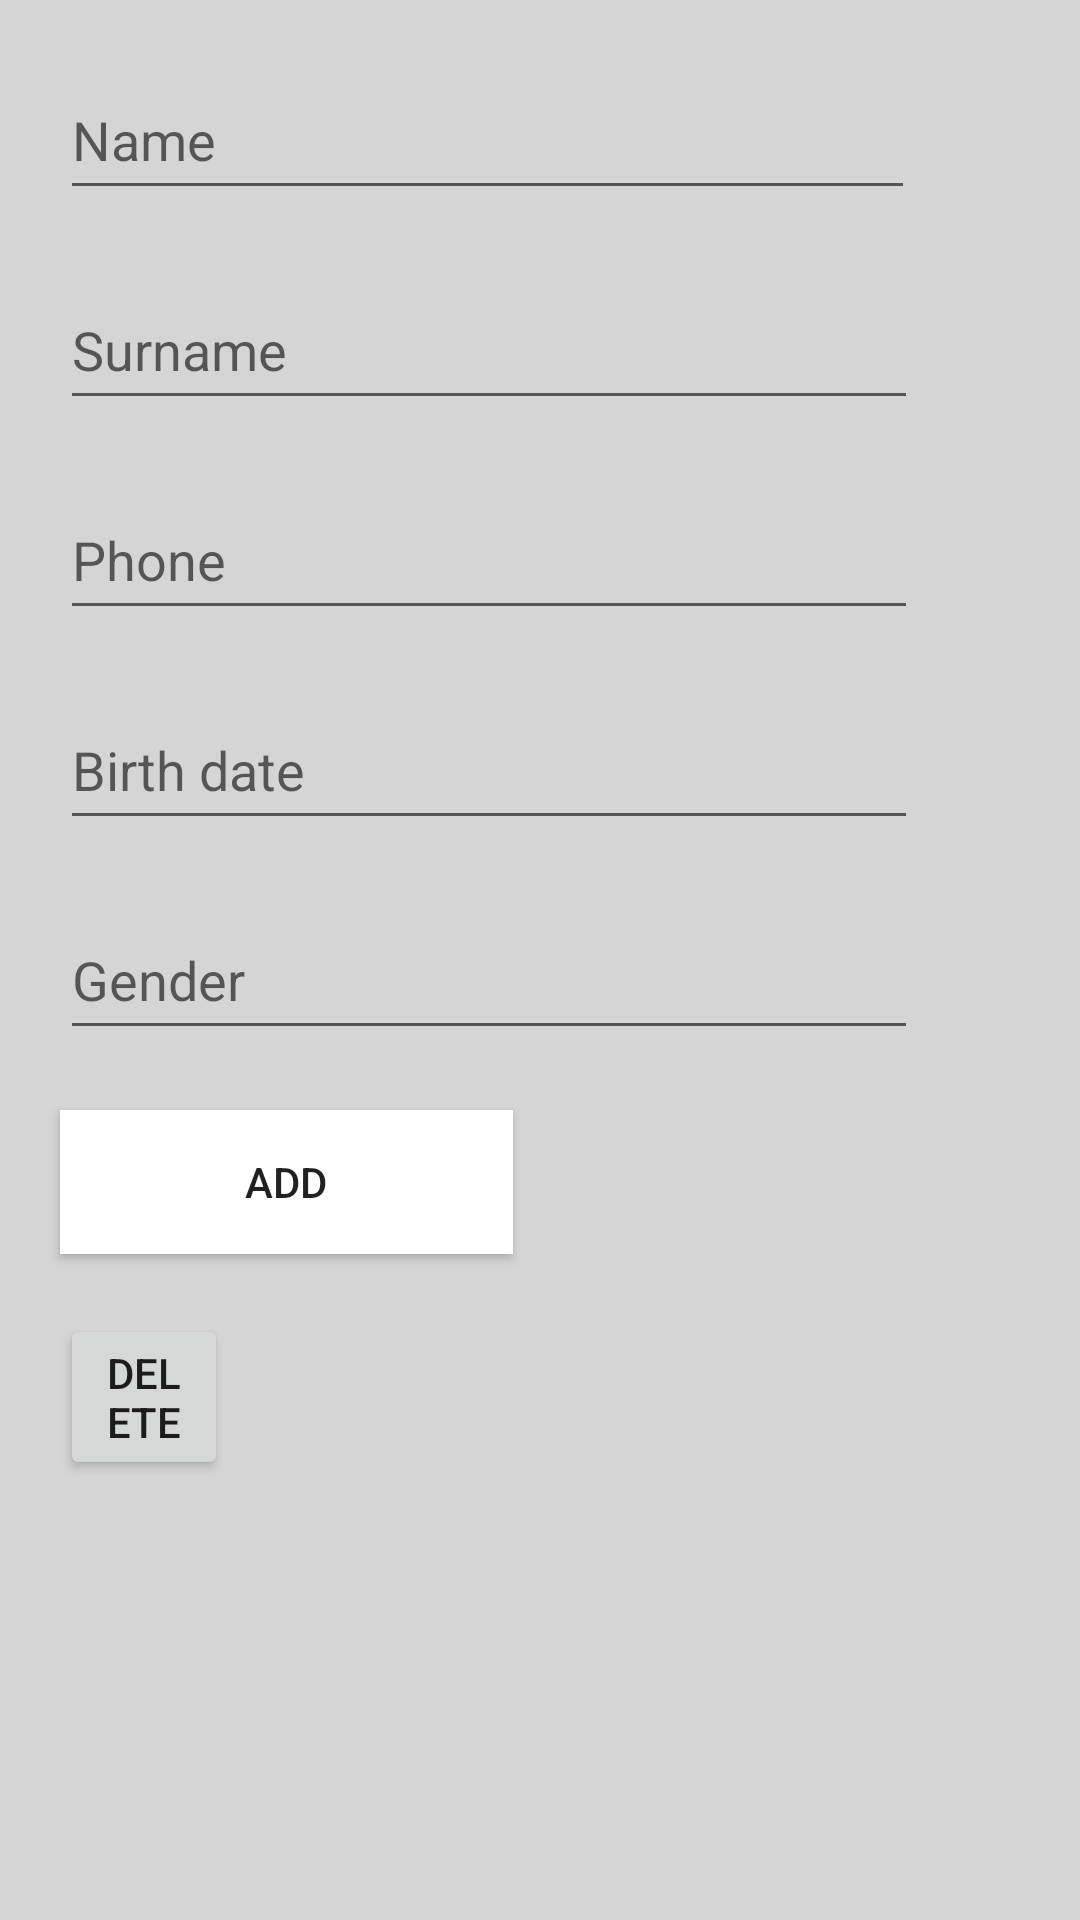

Here is an Android app screen rendered from its layout file. Give the layout XML and the strings, colors and styles it references.
<!-- AndroidManifest.xml: application theme AppTheme -->
<!-- res/layout/contact_add.xml -->
<?xml version="1.0" encoding="utf-8"?>
<LinearLayout xmlns:android="http://schemas.android.com/apk/res/android"
    xmlns:app="http://schemas.android.com/apk/res-auto"
    xmlns:tools="http://schemas.android.com/tools"
    android:id="@+id/linear_contact_add"
    android:layout_width="match_parent"
    android:layout_height="match_parent"
    android:layout_marginLeft="20dp"
    android:layout_marginRight="20dp"
    android:layout_marginTop="20dp"
    android:background="#d6d5d5"
    android:minHeight="113dp"
    android:orientation="vertical"
    android:visibility="visible">

    <EditText
        android:id="@+id/nameAdd"
        android:layout_width="285dp"
        android:layout_height="50dp"
        android:layout_marginLeft="20dp"
        android:layout_marginRight="20dp"
        android:layout_marginTop="20dp"
        android:hint="Name"
        android:inputType="textPersonName" />

    <EditText
        android:id="@+id/surnameAdd"
        android:layout_width="286dp"
        android:layout_height="50dp"
        android:layout_marginLeft="20dp"
        android:layout_marginRight="20dp"
        android:layout_marginTop="20dp"
        android:hint="Surname"
        android:inputType="textPersonName" />

    <EditText
        android:id="@+id/phonenumAdd"
        android:layout_width="286dp"
        android:layout_height="50dp"
        android:layout_marginLeft="20dp"
        android:layout_marginRight="20dp"
        android:layout_marginTop="20dp"
        android:hint="Phone"
        android:inputType="phone" />

    <EditText
        android:id="@+id/bdateAdd"
        android:layout_width="286dp"
        android:layout_height="50dp"
        android:layout_marginLeft="20dp"
        android:layout_marginRight="20dp"
        android:layout_marginTop="20dp"
        android:hint="Birth date"
        android:clickable="true"
        android:focusable="false"
        android:onClick="OnClick"
        android:inputType="date" />

    <EditText
        android:id="@+id/genderAdd"
        android:layout_width="286dp"
        android:layout_height="50dp"
        android:layout_marginLeft="20dp"
        android:layout_marginRight="20dp"
        android:layout_marginTop="20dp"
        android:hint="Gender"
        android:inputType="textCapCharacters" />

    <Button
        android:id="@+id/add_contact"
        android:layout_width="151dp"
        android:layout_height="wrap_content"
        android:layout_marginLeft="20dp"
        android:layout_marginRight="20dp"
        android:layout_marginTop="20dp"
        android:background="@android:color/background_light"
        android:text="Add" />

    <Button
        android:id="@+id/button_remove"
        android:layout_width="56dp"
        android:layout_height="wrap_content"
        android:layout_marginLeft="20dp"
        android:layout_marginRight="20dp"
        android:layout_marginTop="20dp"
        android:text="Delete" />

</LinearLayout>
<!-- resources referenced by this layout -->
<resources>
  <style name="AppTheme" parent="Theme.AppCompat.Light.NoActionBar">
          
          <item name="colorPrimary">@color/colorPrimary</item>
          <item name="colorPrimaryDark">@color/colorPrimaryDark</item>
          <item name="colorAccent">@color/colorAccent</item>
  
      </style>
  <color name="colorPrimary">#3F51B5</color>
  <color name="colorPrimaryDark">#3e4da5</color>
  <color name="colorAccent">#FF4081</color>
</resources>
